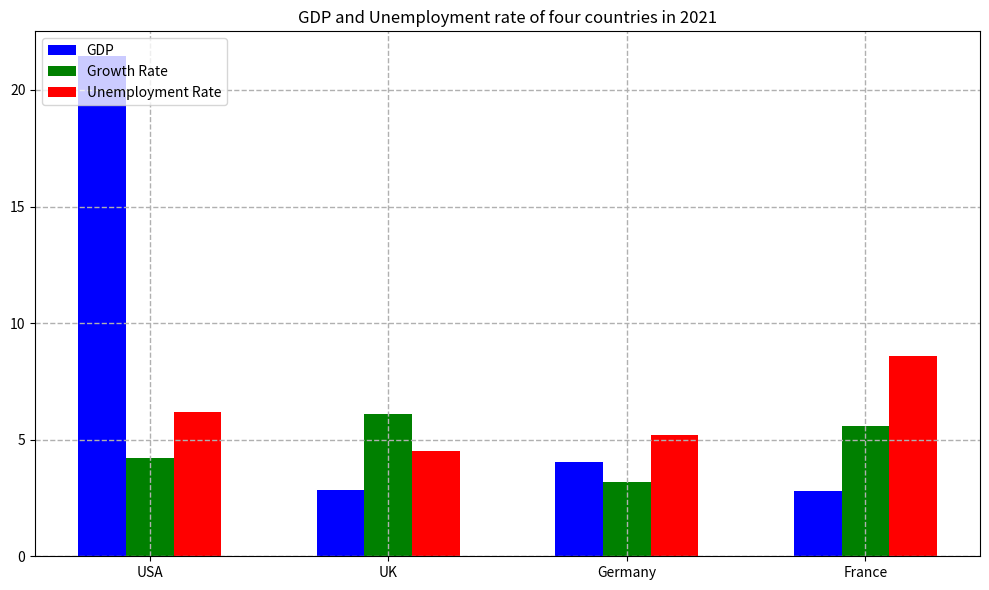

Write Python code to recreate this figure. (Note: this script raises an exception after producing the figure.)

import matplotlib.pyplot as plt
import numpy as np

plt.figure(figsize=(10,6))

data = {'Country': ['USA', 'UK', 'Germany', 'France'],
        'GDP(Billion)': [21.44, 2.83, 4.03, 2.80],
        'GDP Growth Rate': [4.2, 6.1, 3.2, 5.6],
        'Unemployment Rate': [6.2, 4.5, 5.2, 8.6],}

x = np.arange(len(data['Country']))
GDP = data['GDP(Billion)']
GrowthRate = data['GDP Growth Rate']
unemployment = data['Unemployment Rate']

ax = plt.subplot(111)
ax.bar(x-0.2, GDP, width=0.2, color='b', align='center', label='GDP')
ax.bar(x, GrowthRate, width=0.2, color='g', align='center', label='Growth Rate')
ax.bar(x+0.2, unemployment, width=0.2, color='r', align='center', label='Unemployment Rate')

plt.xticks(x, data['Country'])
plt.legend(loc='upper left')
plt.title("GDP and Unemployment rate of four countries in 2021")
plt.grid(True, linestyle='--', linewidth=1)
plt.tight_layout()
plt.savefig('bar chart/png/508.png')
plt.clf()
